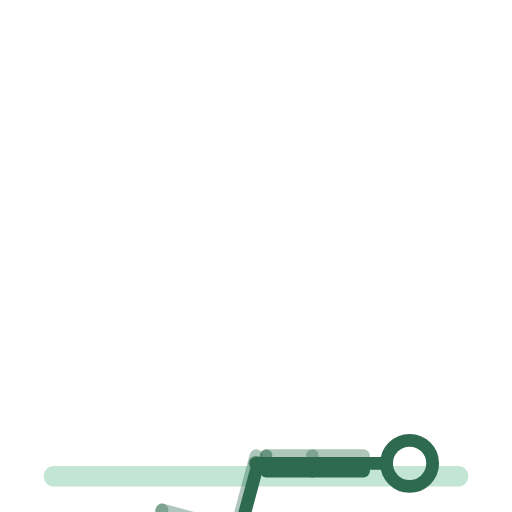
t = 0.00 s
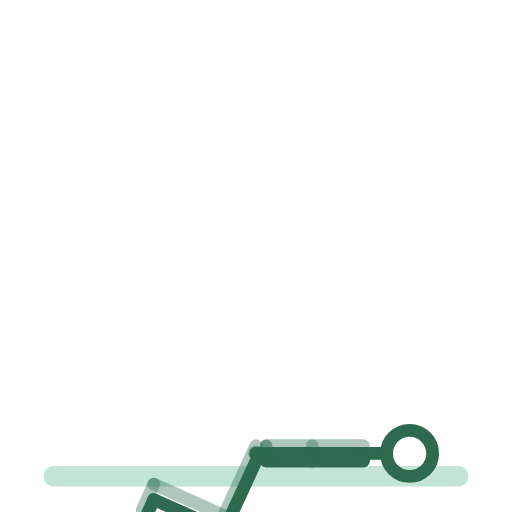
t = 0.44 s
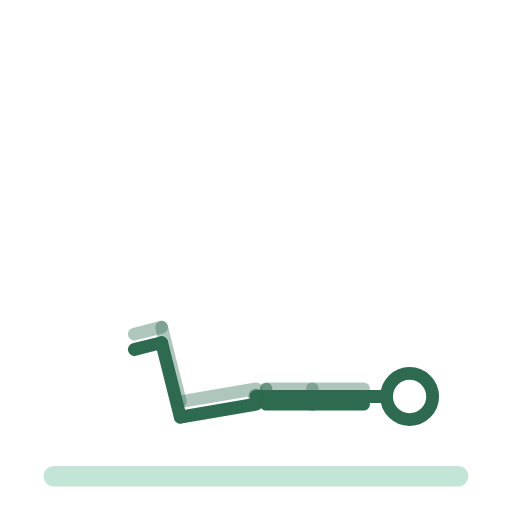
t = 1.31 s
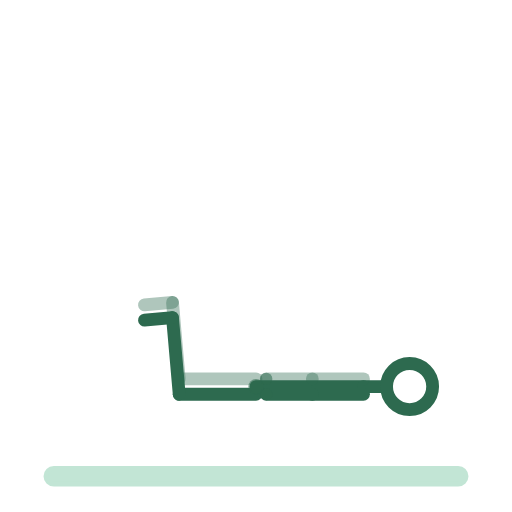
t = 1.75 s
t = 2.19 s: frame unchanged from t = 1.31 s, image omitted
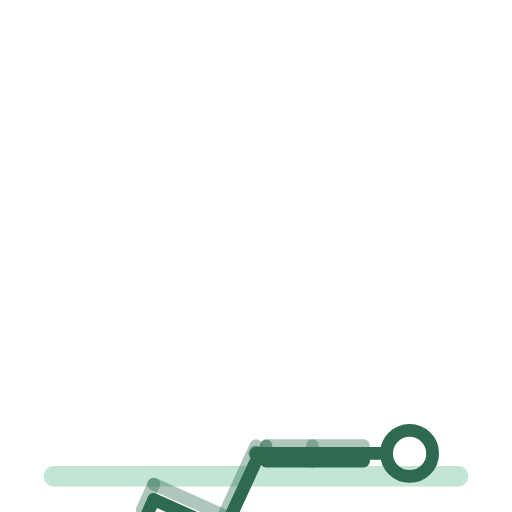
t = 3.06 s

The animated SVG that drew these frames (rendered in a browser with its animation timeline set to each time). Animation: 14 SMIL elements (animateTransform=14); one cycle of 3.50 s, repeats indefinitely.

<svg xmlns="http://www.w3.org/2000/svg" viewBox="0 0 200 200" role="img" aria-label="pont-fessier"><title>pont-fessier</title><style>.bone{fill:none;stroke:#2D6A4F;stroke-width:5;stroke-linecap:round}.bone.far{opacity:.38}.head{fill:none;stroke:#2D6A4F;stroke-width:5}.joint{fill:#2D6A4F;opacity:.55}.floor{fill:#52B788;stroke:#52B788;stroke-width:2;opacity:.35;stroke-linecap:round}@media (prefers-reduced-motion: reduce) { animateTransform { display: none !important; } }</style><rect class="floor" x="18" y="183" width="164" height="6" rx="3"/><g><animateTransform attributeName="transform" type="translate" values="100.0,181.0;100.0,151.0;100.0,181.0" keyTimes="0.0000;0.5000;1.0000" dur="3.5s" repeatCount="indefinite" calcMode="spline" keySplines=".42 0 .58 1;.42 0 .58 1"/><g><g><animateTransform attributeName="transform" type="rotate" values="90.0;90.0;90.0" keyTimes="0.0000;0.5000;1.0000" dur="3.5s" repeatCount="indefinite" calcMode="spline" keySplines=".42 0 .58 1;.42 0 .58 1"/><g transform="translate(-3,0)"><g><animateTransform attributeName="transform" type="rotate" values="-75.0;0.0;-75.0" keyTimes="0.0000;0.5000;1.0000" dur="3.5s" repeatCount="indefinite" calcMode="spline" keySplines=".42 0 .58 1;.42 0 .58 1"/><line class="bone far" x1="0" y1="0" x2="0" y2="30"/><g transform="translate(0,30)"><g><animateTransform attributeName="transform" type="rotate" values="90.0;85.0;90.0" keyTimes="0.0000;0.5000;1.0000" dur="3.5s" repeatCount="indefinite" calcMode="spline" keySplines=".42 0 .58 1;.42 0 .58 1"/><line class="bone far" x1="0" y1="0" x2="0" y2="30"/><g transform="translate(0,30)"><g><animateTransform attributeName="transform" type="rotate" values="0.0;0.0;0.0" keyTimes="0.0000;0.5000;1.0000" dur="3.5s" repeatCount="indefinite" calcMode="spline" keySplines=".42 0 .58 1;.42 0 .58 1"/><line class="bone far" x1="0" y1="0" x2="11" y2="0"/></g></g></g></g></g></g><g transform="translate(3,0)"><g><animateTransform attributeName="transform" type="rotate" values="-75.0;0.0;-75.0" keyTimes="0.0000;0.5000;1.0000" dur="3.5s" repeatCount="indefinite" calcMode="spline" keySplines=".42 0 .58 1;.42 0 .58 1"/><line class="bone near" x1="0" y1="0" x2="0" y2="30"/><g transform="translate(0,30)"><g><animateTransform attributeName="transform" type="rotate" values="90.0;85.0;90.0" keyTimes="0.0000;0.5000;1.0000" dur="3.5s" repeatCount="indefinite" calcMode="spline" keySplines=".42 0 .58 1;.42 0 .58 1"/><line class="bone near" x1="0" y1="0" x2="0" y2="30"/><g transform="translate(0,30)"><g><animateTransform attributeName="transform" type="rotate" values="0.0;0.0;0.0" keyTimes="0.0000;0.5000;1.0000" dur="3.5s" repeatCount="indefinite" calcMode="spline" keySplines=".42 0 .58 1;.42 0 .58 1"/><line class="bone near" x1="0" y1="0" x2="11" y2="0"/></g></g></g></g></g></g><g><g><animateTransform attributeName="transform" type="rotate" values="0.0;0.0;0.0" keyTimes="0.0000;0.5000;1.0000" dur="3.5s" repeatCount="indefinite" calcMode="spline" keySplines=".42 0 .58 1;.42 0 .58 1"/><line class="bone" x1="0" y1="0" x2="0" y2="-42"/><g transform="translate(0,-42)"><g transform="translate(0,0)"><g><animateTransform attributeName="transform" type="rotate" values="0.0;0.0;0.0" keyTimes="0.0000;0.5000;1.0000" dur="3.5s" repeatCount="indefinite" calcMode="spline" keySplines=".42 0 .58 1;.42 0 .58 1"/><line class="bone" x1="0" y1="0" x2="0" y2="-9"/><circle class="head" cx="0" cy="-18" r="9"/></g></g><g transform="translate(-3,0)"><g><animateTransform attributeName="transform" type="rotate" values="0.0;0.0;0.0" keyTimes="0.0000;0.5000;1.0000" dur="3.5s" repeatCount="indefinite" calcMode="spline" keySplines=".42 0 .58 1;.42 0 .58 1"/><line class="bone far" x1="0" y1="0" x2="0" y2="20"/><g transform="translate(0,20)"><g><animateTransform attributeName="transform" type="rotate" values="0.0;0.0;0.0" keyTimes="0.0000;0.5000;1.0000" dur="3.5s" repeatCount="indefinite" calcMode="spline" keySplines=".42 0 .58 1;.42 0 .58 1"/><line class="bone far" x1="0" y1="0" x2="0" y2="18"/><circle class="joint" cx="0" cy="18" r="2.4"/></g></g></g></g><g transform="translate(3,0)"><g><animateTransform attributeName="transform" type="rotate" values="0.0;0.0;0.0" keyTimes="0.0000;0.5000;1.0000" dur="3.5s" repeatCount="indefinite" calcMode="spline" keySplines=".42 0 .58 1;.42 0 .58 1"/><line class="bone near" x1="0" y1="0" x2="0" y2="20"/><g transform="translate(0,20)"><g><animateTransform attributeName="transform" type="rotate" values="0.0;0.0;0.0" keyTimes="0.0000;0.5000;1.0000" dur="3.5s" repeatCount="indefinite" calcMode="spline" keySplines=".42 0 .58 1;.42 0 .58 1"/><line class="bone near" x1="0" y1="0" x2="0" y2="18"/><circle class="joint" cx="0" cy="18" r="2.4"/></g></g></g></g></g></g></g><circle class="joint" cx="0" cy="0" r="3"/></g></g></g></svg>
